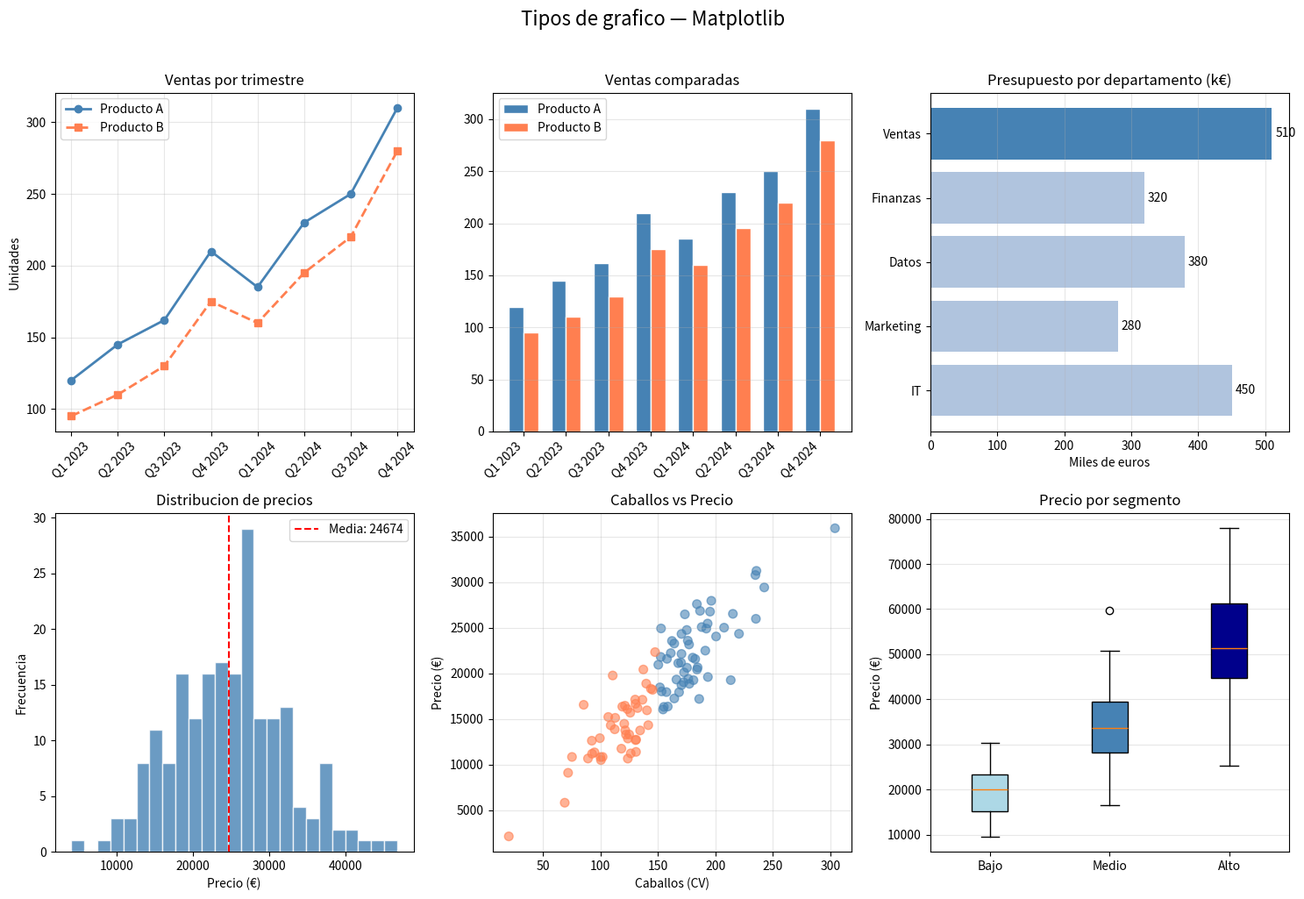

Generate this figure with matplotlib:
# Modulo 1: Matplotlib — Tipos de grafico esenciales

import matplotlib.pyplot as plt
import pandas as pd
import numpy as np

# Dataset de ejemplo: ventas trimestrales por producto
np.random.seed(42)
trimestres = ["Q1 2023", "Q2 2023", "Q3 2023", "Q4 2023",
              "Q1 2024", "Q2 2024", "Q3 2024", "Q4 2024"]
ventas_a = [120, 145, 162, 210, 185, 230, 250, 310]
ventas_b = [95, 110, 130, 175, 160, 195, 220, 280]
datos_precio = np.random.normal(25000, 8000, 200)

fig, axes = plt.subplots(2, 3, figsize=(15, 10))
fig.suptitle("Tipos de grafico — Matplotlib", fontsize=16, y=1.02)

# 1. Grafico de lineas
axes[0, 0].plot(trimestres, ventas_a, marker="o", color="steelblue",
                linewidth=2, label="Producto A")
axes[0, 0].plot(trimestres, ventas_b, marker="s", color="coral",
                linewidth=2, linestyle="--", label="Producto B")
axes[0, 0].set_title("Ventas por trimestre")
axes[0, 0].set_ylabel("Unidades")
axes[0, 0].legend()
axes[0, 0].tick_params(axis="x", rotation=45)
axes[0, 0].grid(True, alpha=0.3)

# 2. Barras agrupadas
x = np.arange(len(trimestres))
width = 0.35
axes[0, 1].bar(x - width/2, ventas_a, width, label="Producto A",
               color="steelblue", edgecolor="white")
axes[0, 1].bar(x + width/2, ventas_b, width, label="Producto B",
               color="coral", edgecolor="white")
axes[0, 1].set_title("Ventas comparadas")
axes[0, 1].set_xticks(x)
axes[0, 1].set_xticklabels(trimestres, rotation=45, ha="right")
axes[0, 1].legend()
axes[0, 1].grid(True, alpha=0.3, axis="y")

# 3. Barras horizontales
departamentos = ["IT", "Marketing", "Datos", "Finanzas", "Ventas"]
presupuesto = [450, 280, 380, 320, 510]
colores = ["steelblue" if p == max(presupuesto) else "lightsteelblue" for p in presupuesto]
axes[0, 2].barh(departamentos, presupuesto, color=colores)
axes[0, 2].set_title("Presupuesto por departamento (k€)")
axes[0, 2].set_xlabel("Miles de euros")
for i, v in enumerate(presupuesto):
    axes[0, 2].text(v + 5, i, str(v), va="center")
axes[0, 2].grid(True, alpha=0.3, axis="x")

# 4. Histograma
axes[1, 0].hist(datos_precio, bins=25, color="steelblue",
                edgecolor="white", alpha=0.8)
axes[1, 0].axvline(np.mean(datos_precio), color="red",
                   linestyle="--", label=f"Media: {np.mean(datos_precio):.0f}")
axes[1, 0].set_title("Distribucion de precios")
axes[1, 0].set_xlabel("Precio (€)")
axes[1, 0].set_ylabel("Frecuencia")
axes[1, 0].legend()

# 5. Scatter
x_scatter = np.random.normal(150, 40, 100)
y_scatter = x_scatter * 120 + np.random.normal(0, 3000, 100)
colores_scatter = np.where(x_scatter > 150, "steelblue", "coral")
axes[1, 1].scatter(x_scatter, y_scatter, c=colores_scatter, alpha=0.6, s=50)
axes[1, 1].set_title("Caballos vs Precio")
axes[1, 1].set_xlabel("Caballos (CV)")
axes[1, 1].set_ylabel("Precio (€)")
axes[1, 1].grid(True, alpha=0.3)

# 6. Boxplot comparativo
datos_por_categoria = [
    np.random.normal(20000, 5000, 50),
    np.random.normal(35000, 8000, 50),
    np.random.normal(55000, 12000, 50)
]
bp = axes[1, 2].boxplot(datos_por_categoria, labels=["Bajo", "Medio", "Alto"],
                         patch_artist=True)
colores_box = ["lightblue", "steelblue", "darkblue"]
for patch, color in zip(bp["boxes"], colores_box):
    patch.set_facecolor(color)
axes[1, 2].set_title("Precio por segmento")
axes[1, 2].set_ylabel("Precio (€)")
axes[1, 2].grid(True, alpha=0.3, axis="y")

plt.tight_layout()
plt.savefig("tipos_graficos.png", dpi=150, bbox_inches="tight")
plt.show()
print("Grafico guardado como tipos_graficos.png")
